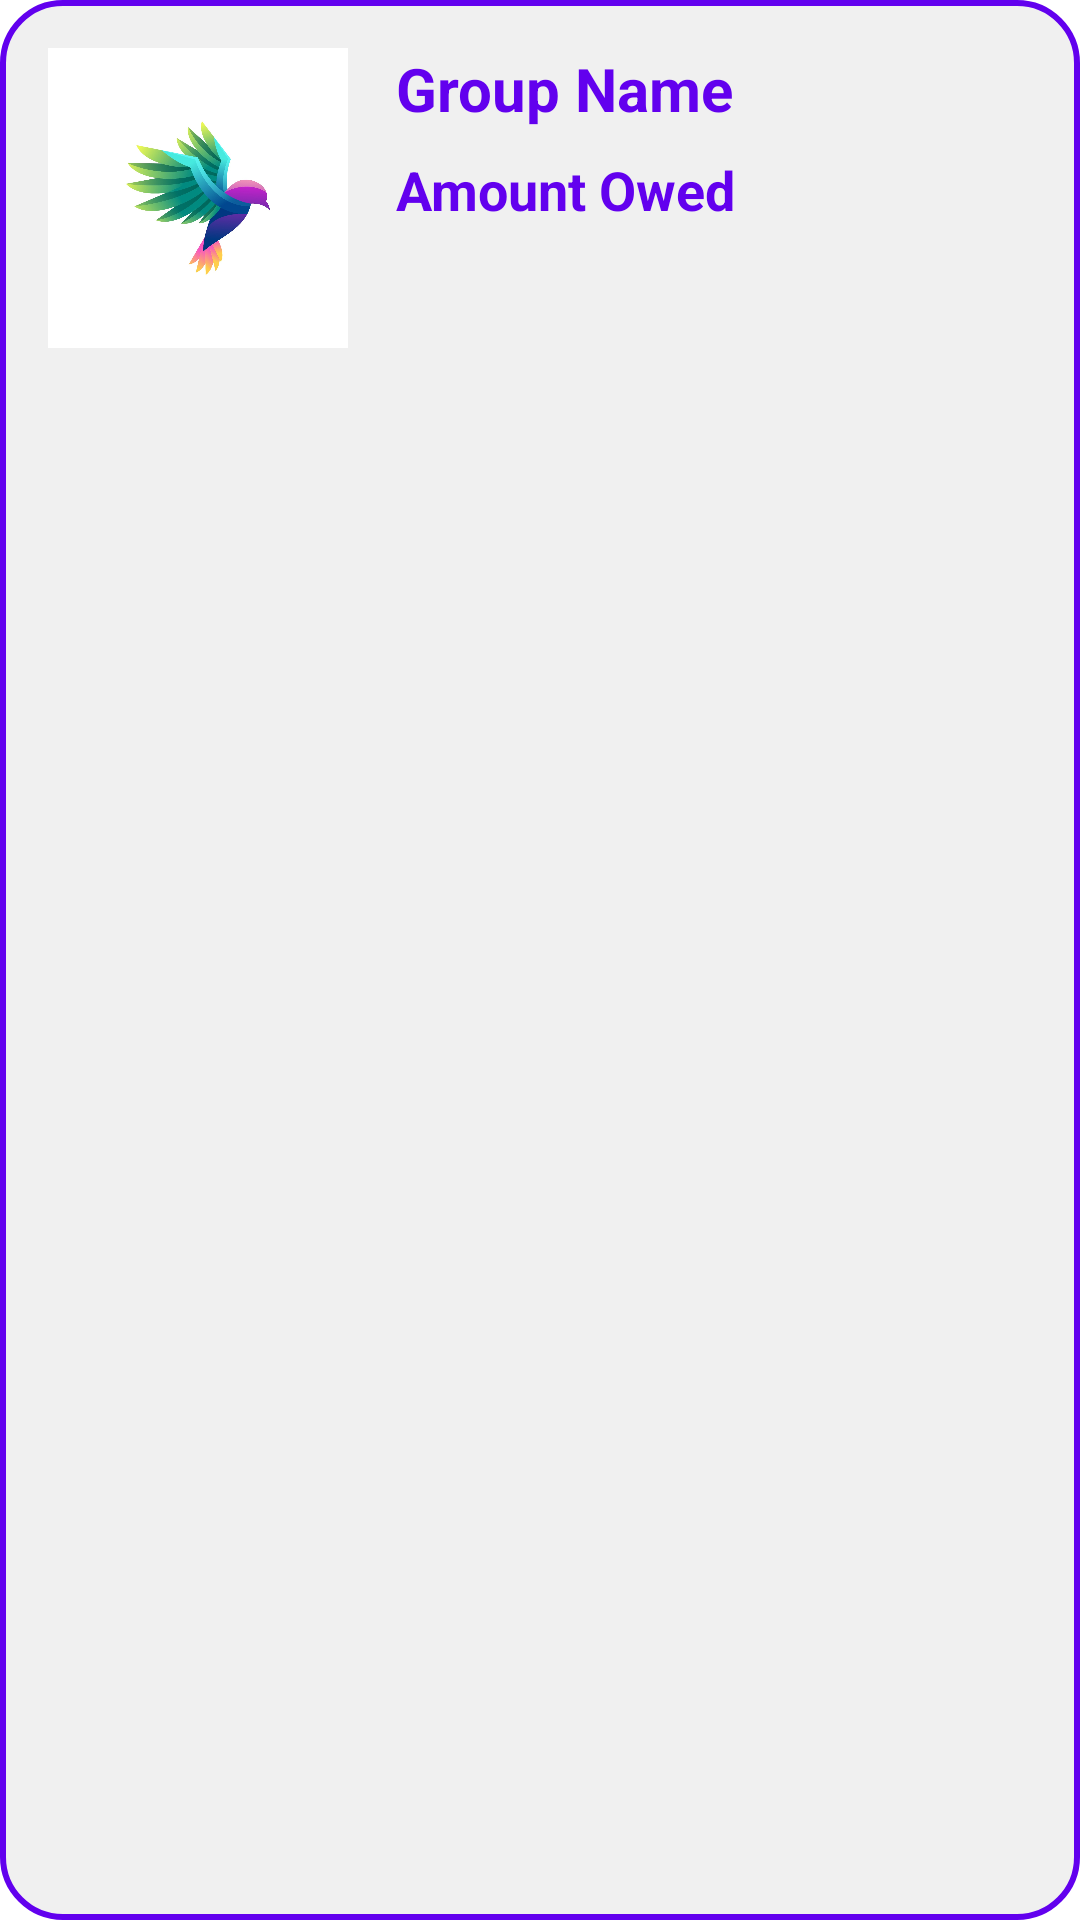

Write the Android layout XML for this screen, with the resource values it uses.
<!-- AndroidManifest.xml: application theme Theme.ExpenseManager -->
<!-- res/layout/group_box_background.xml -->
<androidx.constraintlayout.widget.ConstraintLayout
    xmlns:android="http://schemas.android.com/apk/res/android"
    xmlns:app="http://schemas.android.com/apk/res-auto"
    xmlns:tools="http://schemas.android.com/tools"
    android:layout_width="match_parent"
    android:layout_height="wrap_content"
    android:background="@drawable/shadow_box2"
    android:padding="16dp"
    android:layout_marginTop="16dp"
    android:layout_marginStart="16dp"
    android:layout_marginEnd="16dp"
    app:layout_constraintTop_toBottomOf="@id/nav_host_fragment_content_main">

    
    <ImageView
        android:id="@+id/image_group"
        android:layout_width="100dp"
        android:layout_height="100dp"
        android:src="@drawable/bird_2"
        android:background="@drawable/rounded_image_background"
        app:layout_constraintTop_toTopOf="parent"
        app:layout_constraintStart_toStartOf="parent"
        android:scaleType="centerCrop" />

    
    <TextView
        android:id="@+id/text_group_name"
        android:layout_width="0dp"
        android:layout_height="wrap_content"
        android:text="Group Name"
        android:textSize="20sp"
        android:textColor="@color/purple_500"
        android:textStyle="bold"
        app:layout_constraintTop_toTopOf="@id/image_group"
        app:layout_constraintStart_toEndOf="@id/image_group"
        app:layout_constraintEnd_toEndOf="parent"
        android:layout_marginStart="16dp"
        android:layout_marginEnd="16dp" />

    
    <TextView
        android:id="@+id/text_amount_owed"
        android:layout_width="0dp"
        android:layout_height="wrap_content"
        android:text="Amount Owed"
        android:textSize="18sp"
        android:textColor="@color/purple_500"
        android:textStyle="bold"
        app:layout_constraintTop_toBottomOf="@id/text_group_name"
        app:layout_constraintStart_toEndOf="@id/image_group"
        app:layout_constraintEnd_toEndOf="parent"
        android:layout_marginTop="8dp"
        android:layout_marginStart="16dp"
        android:layout_marginEnd="16dp" />

</androidx.constraintlayout.widget.ConstraintLayout>
<!-- resources referenced by this layout -->
<resources>
  <color name="purple_500">#FF6200EE</color>
  <!-- drawable bird_2: jpg bitmap (drawable, 92508 bytes) -->
  <!-- drawable rounded_image_background (drawable) -->
  <layer-list xmlns:android="http://schemas.android.com/apk/res/android">
      
      <item>
          <shape android:shape="rectangle">
              <solid android:color="#FFFFFF" /> 
              <corners android:radius="8dp" /> 
          </shape>
      </item>
      
      <item android:right="1dp" android:left="1dp" android:top="1dp" android:bottom="1dp">
          <shape android:shape="rectangle">
              <solid android:color="#800080" /> 
              <corners android:radius="8dp" /> 
          </shape>
      </item>
  </layer-list>
  <!-- drawable shadow_box2 (drawable) -->
  <shape xmlns:android="http://schemas.android.com/apk/res/android" android:shape="rectangle">
      
      <solid android:color="#F0F0F0" /> 
      <stroke
          android:width="2dp"
          android:color="@color/purple_500" /> 
      <corners android:radius="20dp" /> 
  </shape>
</resources>
